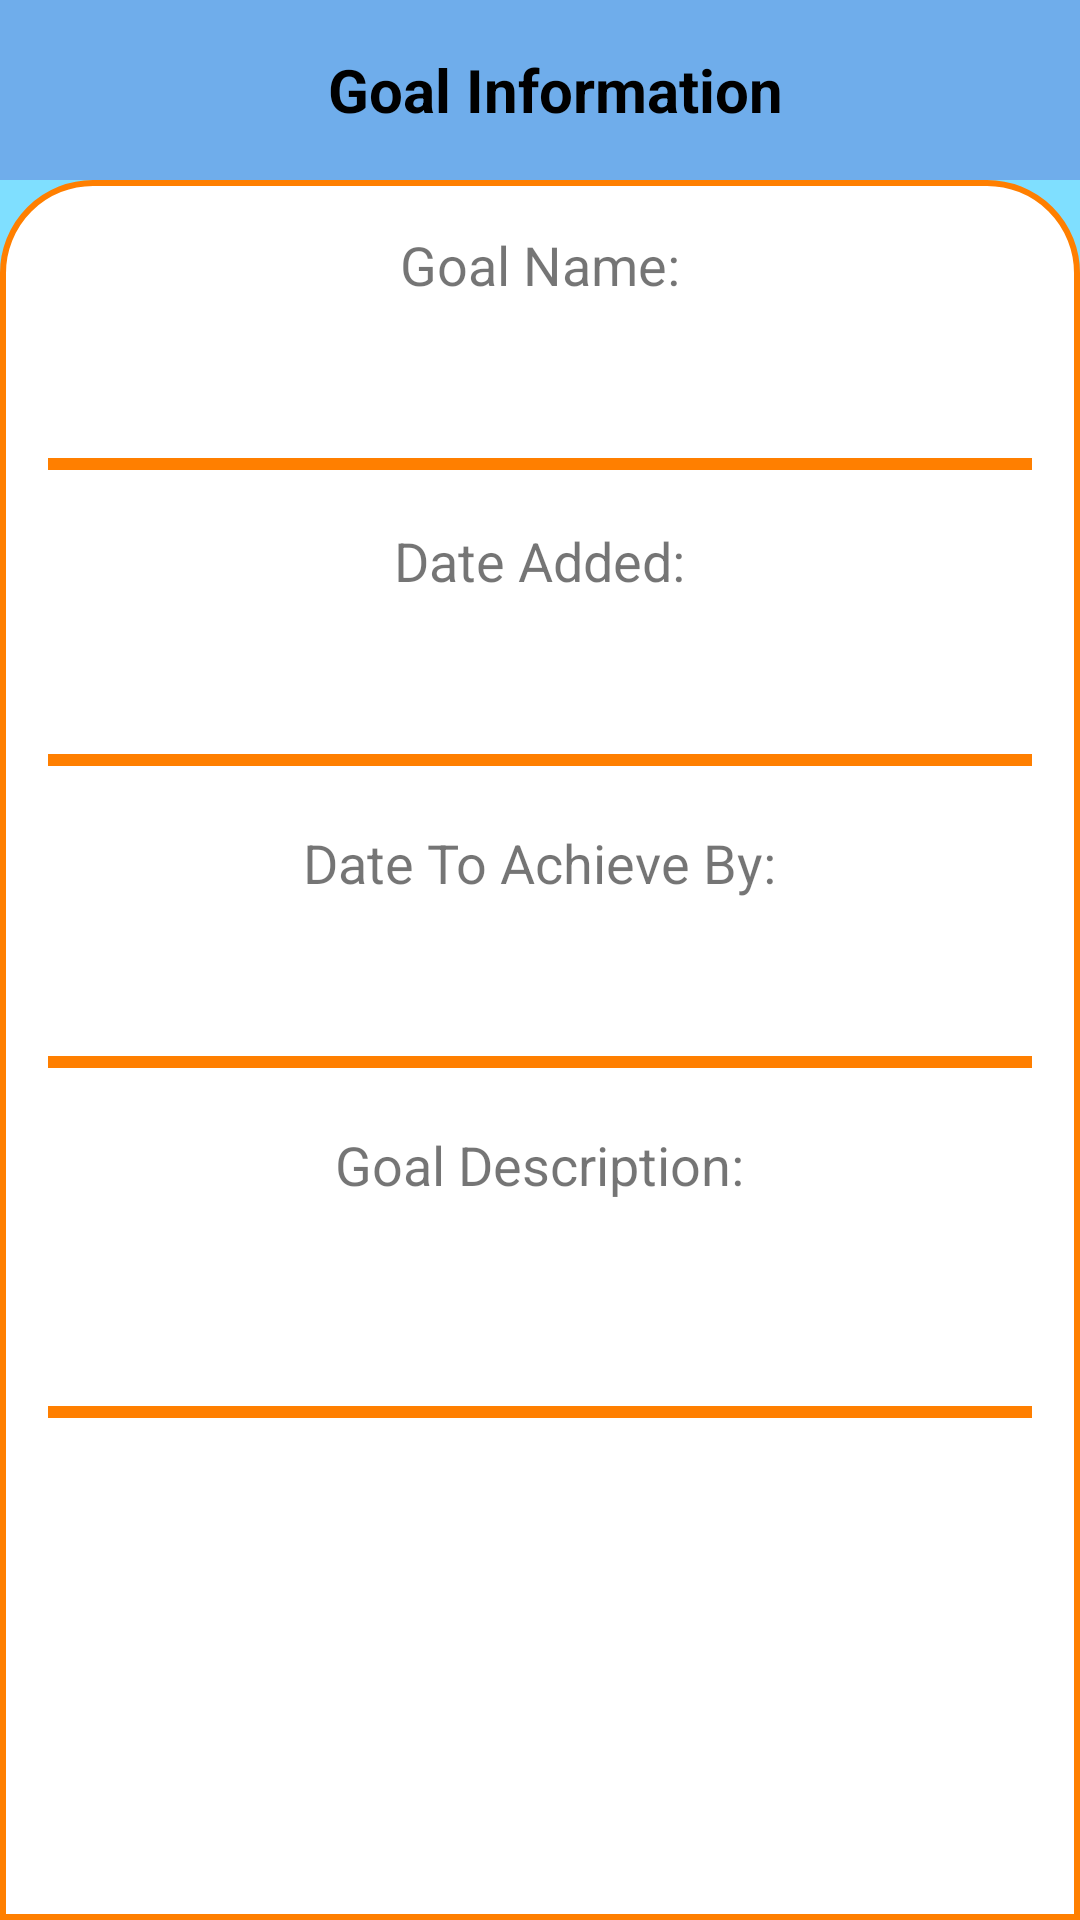

Produce the Android XML layout that renders to this screen, including the resource entries it uses.
<!-- AndroidManifest.xml: activity theme splash_screen -->
<!-- res/layout/activity_view_selected_goal.xml -->
<?xml version="1.0" encoding="utf-8"?>
<androidx.coordinatorlayout.widget.CoordinatorLayout xmlns:android="http://schemas.android.com/apk/res/android"
    xmlns:app="http://schemas.android.com/apk/res-auto"
    xmlns:tools="http://schemas.android.com/tools"
    android:id="@+id/main"
    android:layout_width="match_parent"
    android:layout_height="match_parent"
    android:background="#8000BFFF"
    tools:context=".ViewSelectedGoalActivity">

    <LinearLayout
        android:layout_width="match_parent"
        android:layout_height="match_parent"
        android:orientation="vertical">

        
        <LinearLayout
            android:layout_width="match_parent"
            android:layout_height="60dp"
            android:background="#F5883F"
            android:gravity="center_vertical"
            android:backgroundTint="@color/figma_blue"
            android:orientation="horizontal">

            <ImageButton
                android:id="@+id/back_btn"
                android:layout_width="50dp"
                android:layout_height="50dp"
                android:layout_marginStart="10dp"
                android:background="@drawable/back_arrow"
                tools:ignore="TouchTargetSizeCheck,SpeakableTextPresentCheck" />

            <TextView
                android:id="@+id/about_heading_textView"
                android:layout_width="match_parent"
                android:layout_height="match_parent"
                android:layout_marginTop="10dp"
                android:layout_marginBottom="10dp"
                android:text="Goal Information"
                android:gravity="center"
                android:layout_marginEnd="50dp"
                android:textAlignment="center"
                android:textColor="#000000"
                android:textSize="20sp"
                android:textStyle="bold"
                tools:ignore="RtlCompat" />
        </LinearLayout>

        
        <LinearLayout
            android:layout_width="match_parent"
            android:layout_height="match_parent"
            android:orientation="vertical"
            android:background="@drawable/top_cornered"
            android:padding="16dp">

            
            <LinearLayout
                android:layout_width="match_parent"
                android:layout_height="wrap_content"
                android:orientation="vertical"
                android:layout_marginBottom="20dp"
                android:gravity="center_horizontal">

                <TextView
                    android:id="@+id/viewGoalGoalNameHeadingTextView"
                    android:layout_width="wrap_content"
                    android:layout_height="wrap_content"
                    android:text="Goal Name:"
                    android:textSize="18sp"
                    android:layout_marginBottom="8dp"
                    android:textAlignment="center" />

                <TextView
                    android:id="@+id/viewGoalGoalNameTextView"
                    android:layout_width="wrap_content"
                    android:layout_height="wrap_content"
                    android:textSize="18sp"
                    android:textStyle="bold"
                    android:textAlignment="center" />
            </LinearLayout>

            <View
                android:id="@+id/viewPersonalInfoDivider1"
                android:layout_width="match_parent"
                android:layout_height="4dp"
                android:background="#FF7F00" />

            
            <LinearLayout
                android:layout_width="match_parent"
                android:layout_height="wrap_content"
                android:orientation="vertical"
                android:layout_marginTop="18dp"
                android:layout_marginBottom="20dp"
                android:gravity="center_horizontal">

                <TextView
                    android:id="@+id/viewGoalDateAddedHeadingTextView"
                    android:layout_width="wrap_content"
                    android:layout_height="wrap_content"
                    android:text="Date Added:"
                    android:textSize="18sp"
                    android:layout_marginBottom="8dp"
                    android:textAlignment="center" />

                <TextView
                    android:id="@+id/viewGoalDateAddedTextView"
                    android:layout_width="wrap_content"
                    android:layout_height="wrap_content"
                    android:textSize="18sp"
                    android:textStyle="bold"
                    android:textAlignment="center" />
            </LinearLayout>

            <View
                android:id="@+id/viewPersonalInfoDivider3"
                android:layout_width="match_parent"
                android:layout_height="4dp"
                android:background="#FF7F00" />

            
            <LinearLayout
                android:layout_width="match_parent"
                android:layout_height="wrap_content"
                android:orientation="vertical"
                android:layout_marginTop="20dp"
                android:layout_marginBottom="20dp"
                android:gravity="center_horizontal">

                <TextView
                    android:id="@+id/viewGoalDateAchieveByHeadingTextView"
                    android:layout_width="wrap_content"
                    android:layout_height="wrap_content"
                    android:text="Date To Achieve By:"
                    android:textSize="18sp"
                    android:layout_marginBottom="8dp"
                    android:textAlignment="center" />

                <TextView
                    android:id="@+id/viewGoalDateAchieveByTextView"
                    android:layout_width="wrap_content"
                    android:layout_height="wrap_content"
                    android:textSize="18sp"
                    android:textStyle="bold"
                    android:textAlignment="center" />
            </LinearLayout>

            <View
                android:id="@+id/viewPersonalInfoDivider4"
                android:layout_width="match_parent"
                android:layout_height="4dp"
                android:background="#FF7F00" />

            
            <LinearLayout
                android:layout_width="match_parent"
                android:layout_height="wrap_content"
                android:orientation="vertical"
                android:layout_marginTop="20dp"
                android:layout_marginBottom="20dp"
                android:gravity="center_horizontal">

                <TextView
                    android:id="@+id/viewGoalGoalDescHeadingTextView"
                    android:layout_width="wrap_content"
                    android:layout_height="wrap_content"
                    android:text="Goal Description:"
                    android:textSize="18sp"
                    android:layout_marginBottom="8dp"
                    android:textAlignment="center" />

                <TextView
                    android:id="@+id/viewGoalGoalDescTextView"
                    android:layout_width="wrap_content"
                    android:layout_height="wrap_content"
                    android:padding="8dp"
                    android:textSize="18sp"
                    android:gravity="top|start"
                    android:textAlignment="viewStart"
                    android:textStyle="bold"/>


            </LinearLayout>

            <View
                android:id="@+id/viewPersonalInfoDivider5"
                android:layout_width="match_parent"
                android:layout_height="4dp"
                android:background="#FF7F00" />
        </LinearLayout>

    </LinearLayout>
</androidx.coordinatorlayout.widget.CoordinatorLayout>
<!-- resources referenced by this layout -->
<resources>
  <color name="figma_blue">#6FADEB</color>
  <!-- drawable top_cornered (drawable) -->
  <?xml version="1.0" encoding="utf-8"?>
  <shape xmlns:android="http://schemas.android.com/apk/res/android">
      <solid android:color="#ffffff" />
      <stroke android:width="2dp" android:color="#FF7F00"/>
  
      <corners
          android:bottomRightRadius="0dp"
          android:topRightRadius="30dp"
          android:bottomLeftRadius="0dp"
          android:topLeftRadius="30dp"
          />
  
      <padding android:left="4dp"
          android:top="4dp"
          android:right="4dp"
          android:bottom="4dp"/>
  </shape>
  <style name="splash_screen" parent="Theme.MaterialComponents.Light.NoActionBar">
          <item name="android:windowIsTranslucent">true</item>
          <item name="android:forceDarkAllowed" tools:targetApi="q">false</item>
      </style>
</resources>
